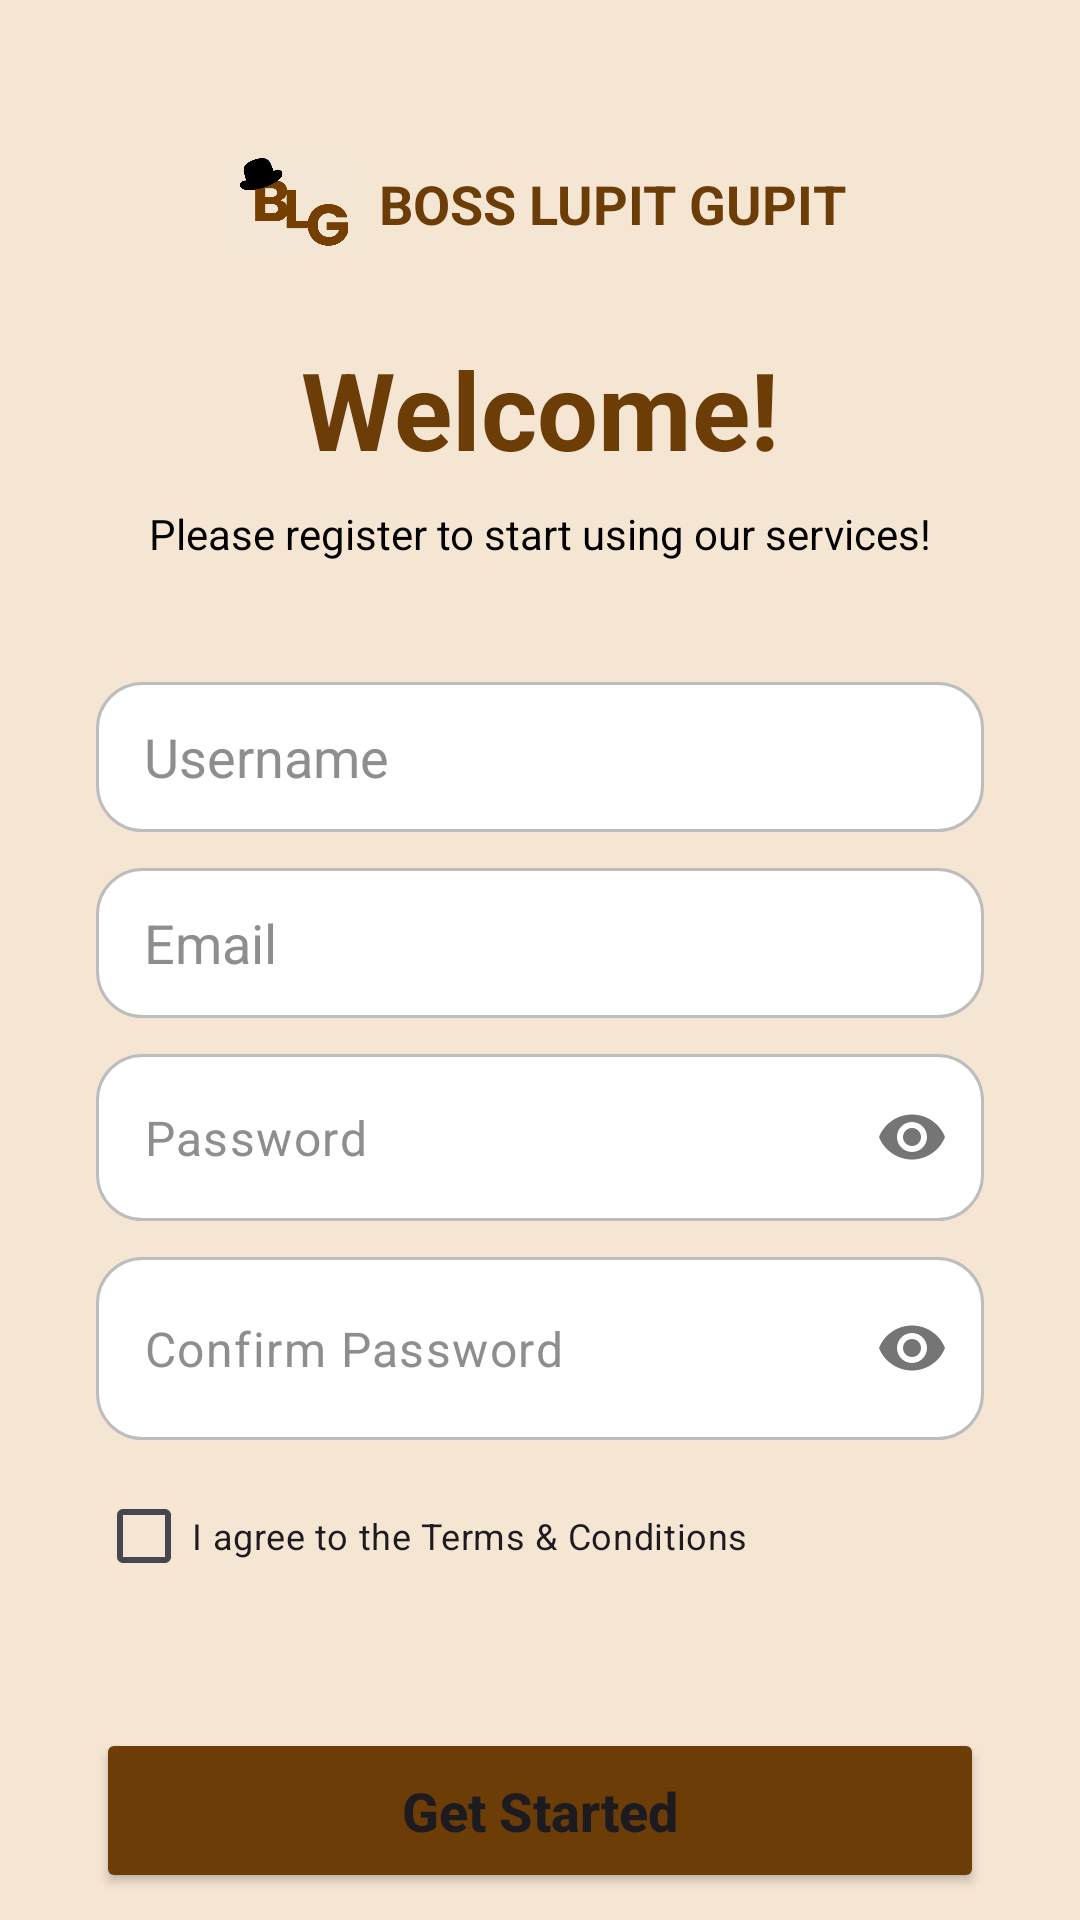

Reconstruct the res/layout file that produces this screen, plus the resources it refers to.
<!-- AndroidManifest.xml: application theme Theme.BLGBossLupitGupit -->
<!-- res/layout/activity_register.xml -->
<?xml version="1.0" encoding="utf-8"?>
<androidx.constraintlayout.widget.ConstraintLayout xmlns:android="http://schemas.android.com/apk/res/android"
    xmlns:app="http://schemas.android.com/apk/res-auto"
    xmlns:tools="http://schemas.android.com/tools"
    android:layout_width="match_parent"
    android:layout_height="match_parent"
    android:background="@color/bg_cream"
    tools:context=".RegisterActivity">

    
    <View
        android:id="@+id/top_circle_brown"
        android:layout_width="120dp"
        android:layout_height="138dp"
        android:layout_marginTop="-50dp"
        android:layout_marginEnd="-30dp"
        android:background="@drawable/circle_brown"
        app:layout_constraintEnd_toEndOf="parent"
        app:layout_constraintTop_toTopOf="parent" />

    <View
        android:id="@+id/top_circle_gray"
        android:layout_width="105dp"
        android:layout_height="110dp"
        android:layout_marginTop="-60dp"
        android:layout_marginEnd="60dp"
        android:background="@drawable/circle_gray"
        app:layout_constraintEnd_toEndOf="parent"
        app:layout_constraintTop_toTopOf="parent" />

    
    <View
        android:id="@+id/bottom_circle_brown"
        android:layout_width="134dp"
        android:layout_height="135dp"
        android:layout_marginStart="-50dp"
        android:layout_marginBottom="-30dp"
        android:background="@drawable/circle_brown"
        app:layout_constraintBottom_toBottomOf="parent"
        app:layout_constraintStart_toStartOf="parent" />

    <View
        android:id="@+id/bottom_circle_gray"
        android:layout_width="100dp"
        android:layout_height="106dp"
        android:layout_marginStart="40dp"
        android:layout_marginBottom="-60dp"
        android:background="@drawable/circle_gray"
        app:layout_constraintBottom_toBottomOf="parent"
        app:layout_constraintStart_toStartOf="parent" />

    

    <LinearLayout
        android:id="@+id/logo_container"
        android:layout_width="wrap_content"
        android:layout_height="wrap_content"
        android:layout_marginTop="48dp"
        android:gravity="center_vertical"
        android:orientation="horizontal"
        app:layout_constraintEnd_toEndOf="parent"
        app:layout_constraintStart_toStartOf="parent"
        app:layout_constraintTop_toTopOf="parent">

        <ImageView
            android:layout_width="40dp"
            android:layout_height="40dp"
            android:src="@drawable/logo3" /> 

        <TextView
            android:layout_width="wrap_content"
            android:layout_height="wrap_content"
            android:layout_marginStart="8dp"
            android:text="BOSS LUPIT GUPIT"
            android:textColor="@color/dark_brown"
            android:textSize="18sp"
            android:textStyle="bold" />
    </LinearLayout>

    <TextView
        android:id="@+id/welcome_text"
        android:layout_width="wrap_content"
        android:layout_height="wrap_content"
        android:layout_marginTop="24dp"
        android:text="Welcome!"
        android:textColor="@color/dark_brown"
        android:textSize="36sp"
        android:textStyle="bold"
        app:layout_constraintEnd_toEndOf="parent"
        app:layout_constraintStart_toStartOf="parent"
        app:layout_constraintTop_toBottomOf="@id/logo_container" />

    <TextView
        android:id="@+id/sub_text"
        android:layout_width="wrap_content"
        android:layout_height="wrap_content"
        android:layout_marginTop="8dp"
        android:text="Please register to start using our services!"
        android:textColor="@color/black"
        android:textSize="14sp"
        app:layout_constraintEnd_toEndOf="parent"
        app:layout_constraintStart_toStartOf="parent"
        app:layout_constraintTop_toBottomOf="@id/welcome_text" />

    
    <EditText
        android:id="@+id/et_username"
        android:layout_width="0dp"
        android:layout_height="50dp"
        android:layout_marginStart="32dp"
        android:layout_marginTop="40dp"
        android:layout_marginEnd="32dp"
        android:background="@drawable/edit_text_bg"
        android:hint="Username"
        android:paddingStart="16dp"
        android:textColorHint="@color/text_hint"
        app:layout_constraintEnd_toEndOf="parent"
        app:layout_constraintStart_toStartOf="parent"
        app:layout_constraintTop_toBottomOf="@id/sub_text" />

    <EditText
        android:id="@+id/et_email"
        android:layout_width="0dp"
        android:layout_height="50dp"
        android:layout_marginStart="32dp"
        android:layout_marginTop="12dp"
        android:layout_marginEnd="32dp"
        android:background="@drawable/edit_text_bg"
        android:hint="Email"
        android:inputType="textEmailAddress"
        android:paddingStart="16dp"
        android:textColorHint="@color/text_hint"
        app:layout_constraintEnd_toEndOf="parent"
        app:layout_constraintStart_toStartOf="parent"
        app:layout_constraintTop_toBottomOf="@id/et_username" />

    <com.google.android.material.textfield.TextInputLayout
        android:id="@+id/til_password"
        android:layout_width="0dp"
        android:layout_height="wrap_content"
        android:layout_marginStart="32dp"
        android:layout_marginTop="12dp"
        android:layout_marginEnd="32dp"
        app:hintEnabled="false"
        app:passwordToggleEnabled="true"
        app:layout_constraintEnd_toEndOf="parent"
        app:layout_constraintStart_toStartOf="parent"
        app:layout_constraintTop_toBottomOf="@id/et_email">

        <EditText
            android:id="@+id/et_password"
            android:layout_width="match_parent"
            android:layout_height="match_parent"
            android:background="@drawable/edit_text_bg"
            android:hint="Password"
            android:inputType="textPassword"
            android:paddingStart="16dp"
            android:textColorHint="@color/text_hint" />
    </com.google.android.material.textfield.TextInputLayout>

    <com.google.android.material.textfield.TextInputLayout
        android:id="@+id/til_confirm_password"
        android:layout_width="0dp"
        android:layout_height="wrap_content"
        android:layout_marginStart="32dp"
        android:layout_marginTop="12dp"
        android:layout_marginEnd="32dp"
        app:hintEnabled="false"
        app:passwordToggleEnabled="true"
        app:layout_constraintEnd_toEndOf="parent"
        app:layout_constraintStart_toStartOf="parent"
        app:layout_constraintTop_toBottomOf="@id/til_password">

        <EditText
            android:id="@+id/et_confirm_password"
            android:layout_width="match_parent"
            android:layout_height="61dp"
            android:background="@drawable/edit_text_bg"
            android:hint="Confirm Password"
            android:inputType="textPassword"
            android:paddingStart="16dp"
            android:textColorHint="@color/text_hint" />
    </com.google.android.material.textfield.TextInputLayout>

    <CheckBox
        android:id="@+id/cb_terms"
        android:layout_width="wrap_content"
        android:layout_height="wrap_content"
        android:layout_marginStart="32dp"
        android:layout_marginTop="8dp"
        android:text="I agree to the Terms &amp; Conditions"
        android:textSize="12sp"
        app:layout_constraintStart_toStartOf="parent"
        app:layout_constraintTop_toBottomOf="@id/til_confirm_password" />

    <Button
        android:id="@+id/btn_get_started"
        android:layout_width="0dp"
        android:layout_height="55dp"
        android:layout_marginStart="32dp"
        android:layout_marginTop="40dp"
        android:layout_marginEnd="32dp"
        android:backgroundTint="@color/dark_brown"
        android:text="Get Started"
        android:textAllCaps="false"
        android:textSize="18sp"
        android:textStyle="bold"
        app:cornerRadius="15dp"
        app:layout_constraintEnd_toEndOf="parent"
        app:layout_constraintStart_toStartOf="parent"
        app:layout_constraintTop_toBottomOf="@id/cb_terms" />

    <TextView
        android:id="@+id/tv_already_account"
        android:layout_width="wrap_content"
        android:layout_height="wrap_content"
        android:layout_marginTop="16dp"
        android:text="Already have an account?"
        android:textColor="@color/black"
        android:textSize="14sp"
        app:layout_constraintEnd_toEndOf="parent"
        app:layout_constraintStart_toStartOf="parent"
        app:layout_constraintTop_toBottomOf="@id/btn_get_started" />

</androidx.constraintlayout.widget.ConstraintLayout>
<!-- resources referenced by this layout -->
<resources>
  <color name="bg_cream">#F5E6D3</color>
  <color name="black">#FF000000</color>
  <color name="dark_brown">#6D3D08</color>
  <color name="text_hint">#8E8E8E</color>
  <!-- drawable edit_text_bg (drawable) -->
  <?xml version="1.0" encoding="utf-8"?>
  <shape xmlns:android="http://schemas.android.com/apk/res/android">
      <solid android:color="@color/white" />
      <stroke
          android:width="1dp"
          android:color="#BDBDBD" />
      <corners android:radius="15dp" />
  </shape>
  <!-- drawable logo3: png bitmap (drawable, 15815 bytes) -->
  <style name="Theme.BLGBossLupitGupit" parent="Base.Theme.BLGBossLupitGupit" />
  <color name="white">#FFFFFFFF</color>
  <style name="Base.Theme.BLGBossLupitGupit" parent="Theme.Material3.DayNight.NoActionBar">
          
          
      </style>
</resources>
